Run: headless pygame with SDL's dummy video driver; simulated clock (each Clock.tick advances the game by its frame time, no real sleeping); random seed 0; keys injected as events and as key.get_pressed() state; mouse plan: one left click at the window centre at the start of phase 2, then a move to the lower-right quarter at the start of phase 3.
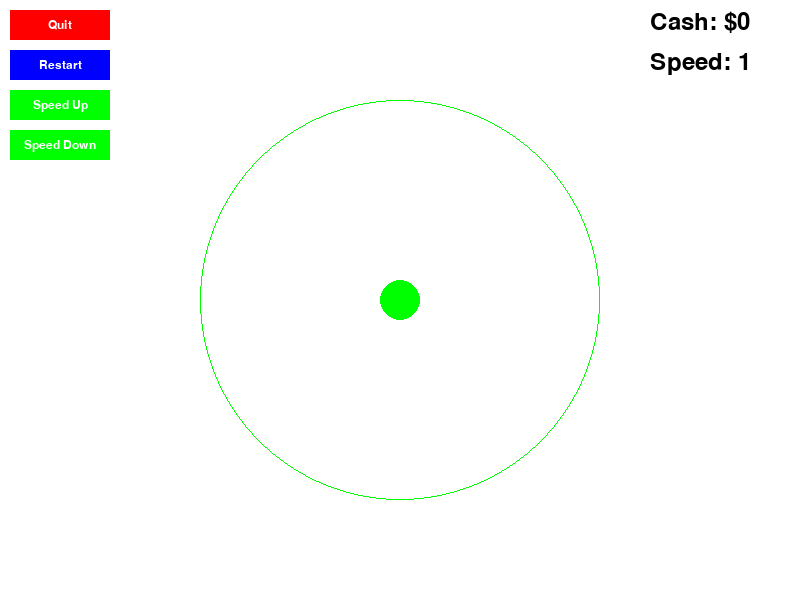
Frame 1 of 4 · flips 1–60 · no input
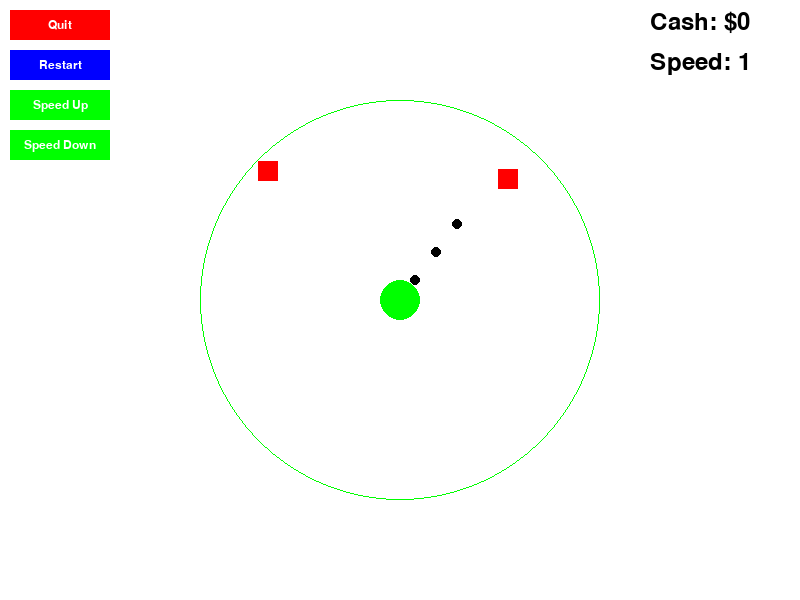
Frame 2 of 4 · flips 61–180 · clicked the window centre · tapped SPACE, RETURN · held RIGHT (→), D
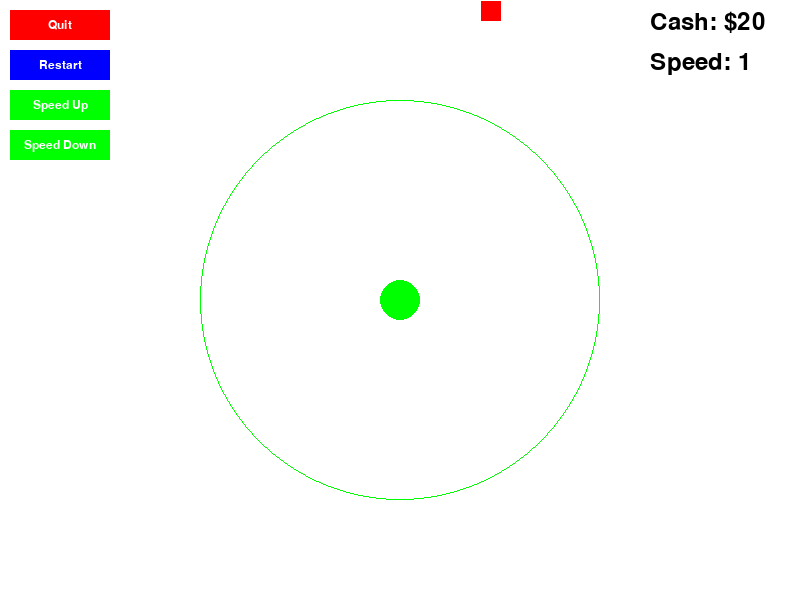
Frame 3 of 4 · flips 181–300 · moved the mouse to the lower-right quarter · held DOWN (↓), S
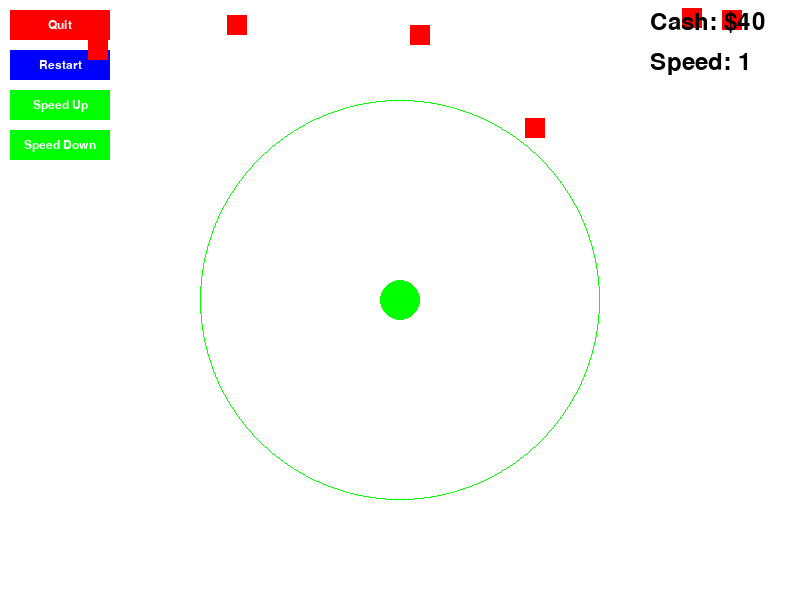
Frame 4 of 4 · flips 301–420 · held LEFT (←), A, UP (↑), W

The pygame program that drew these frames:

#Test python script for Caroline dev
#Linking to github

import pygame
import random
import math

# Initialize Pygame
pygame.init()

#Welcome the user to the game
print("Welcome to the Tower Defense Game!")

# Screen dimensions
WIDTH, HEIGHT = 800, 600
screen = pygame.display.set_mode((WIDTH, HEIGHT))
pygame.display.set_caption("Tower Defense Game")

# Colors
WHITE = (255, 255, 255)
BLACK = (0, 0, 0)
RED = (255, 0, 0)
GREEN = (0, 255, 0)
BLUE = (0, 0, 255)

# Game class
class Game:
    def __init__(self):
        self.tower = Tower(WIDTH // 2, HEIGHT // 2)
        self.enemies = []
        self.projectiles = []
        self.running = True
        self.cash = 0
        self.speed = 1
    def updateSpeed(self, speed):
        self.speed = speed
    def reset(self):
        self.enemies = []
        self.projectiles = []
        self.cash = 0
        self.speed = 1

# Button class
class Button:
    def __init__(self, x, y, width, height, text, color, text_color):
        self.rect = pygame.Rect(x, y, width, height)
        self.text = text
        self.color = color
        self.text_color = text_color
        self.font = pygame.font.Font(None, 18)

    def draw(self, screen):
        pygame.draw.rect(screen, self.color, self.rect)
        text_surface = self.font.render(self.text, True, self.text_color)
        text_rect = text_surface.get_rect(center=self.rect.center)
        screen.blit(text_surface, text_rect)

    def is_clicked(self, event):
        if event.type == pygame.MOUSEBUTTONDOWN:
            if self.rect.collidepoint(event.pos):
                return True
        return False

# Tower class
class Tower:
    def __init__(self, x, y):
        self.x = x              # X-coordinate
        self.y = y              # Y-coordinate
        self.range = 200        # Range in pixels
        self.cooldown = 100     # Cooldown in milliseconds
        self.last_shot = 0      # Time of the last shot

    def shoot(self, enemies, projectiles):
        # Shoot if cooldown has elapsed
        if pygame.time.get_ticks() - self.last_shot > self.cooldown:

            # Find the nearest enemy
            for enemy in enemies:
                distance = math.hypot(enemy.x - self.x, enemy.y - self.y)

                # Shoot if the enemy is within range
                if distance < self.range:
                    projectiles.append(Projectile(self.x, self.y, enemy))
                    self.last_shot = pygame.time.get_ticks()
                    break

    def draw(self, screen):
        pygame.draw.circle(screen, GREEN, (self.x, self.y), 20)
        pygame.draw.circle(screen, GREEN, (self.x, self.y), self.range, 1)

# Enemy class
class Enemy:
    def __init__(self, x, y, tower_x, tower_y):
        self.x = x
        self.y = y
        self.tower_x = tower_x
        self.tower_y = tower_y
        self.speed = 2
        self.health = 100

    def move(self,speedFactor):
        # Calculate direction vector
        direction_x = self.tower_x - self.x
        direction_y = self.tower_y - self.y
        distance = (direction_x ** 2 + direction_y ** 2) ** 0.5

        # Normalize direction vector
        direction_x /= distance
        direction_y /= distance

        # Update position
        self.x += direction_x * self.speed * speedFactor
        self.y += direction_y * self.speed * speedFactor

    def draw(self, screen):
        pygame.draw.rect(screen, RED, (self.x, self.y, 20, 20))

# Projectile class
class Projectile:
    def __init__(self, x, y, target):
        self.x = x
        self.y = y
        self.target = target
        self.speed = 5

    def move(self, speedFactor):

        direction_x = self.target.x - self.x
        direction_y = self.target.y - self.y
        distance = (direction_x ** 2 + direction_y ** 2) ** 0.5

        direction_x /= distance
        direction_y /= distance

        self.x += direction_x * self.speed * speedFactor
        self.y += direction_y * self.speed * speedFactor

    def draw(self, screen):
        pygame.draw.circle(screen, BLACK, (int(self.x), int(self.y)), 5)

# Function to display cash
def display_cash(screen, cash):
    font = pygame.font.Font(None, 36)
    text_surface = font.render(f"Cash: ${cash}", True, BLACK)
    screen.blit(text_surface, (WIDTH - 150, 10))

# Function to display current game speed
def display_speed(screen, speed):
    font = pygame.font.Font(None, 36)
    text_surface = font.render(f"Speed: {speed}", True, BLACK)
    screen.blit(text_surface, (WIDTH - 150, 50))

# Main game loop
def main():
    
    #initialize game
    clock = pygame.time.Clock()
    game = Game()
    running = True


    # Create a button
    quitButton = Button(10, 10, 100, 30, "Quit", RED, WHITE)
    restartButton = Button(10, 50, 100, 30, "Restart", BLUE, WHITE)
    speedUpButton = Button(10, 90, 100, 30, "Speed Up", GREEN, WHITE)
    speedDownButton = Button(10, 130, 100, 30, "Speed Down", GREEN, WHITE)

    while running:
        screen.fill(WHITE)
        for event in pygame.event.get():
            if event.type == pygame.QUIT or quitButton.is_clicked(event):
                running = False
            if restartButton.is_clicked(event):
                game.reset()
            if speedUpButton.is_clicked(event):
                game.speed += 0.1
            if speedDownButton.is_clicked(event):
                game.speed -= 0.1

        # Spawn enemies
        if random.randint(1, 60) == 1:
            game.enemies.append(Enemy(random.randint(0, WIDTH), 0, game.tower.x, game.tower.y))

        # Draw button
        quitButton.draw(screen)
        restartButton.draw(screen)
        speedUpButton.draw(screen)
        speedDownButton.draw(screen)

        # Move enemies
        for enemy in game.enemies:
            enemy.move(game.speed)
            enemy.draw(screen)

        # Shoot projectiles
        game.tower.shoot(game.enemies, game.projectiles)

        # Move projectiles
        for projectile in game.projectiles:

            # Delete the projectile if the target is destroyed
            if projectile.target not in game.enemies:
                game.projectiles.remove(projectile)

            #Otherwise, move the projectile
            projectile.move(game.speed)
            projectile.draw(screen)

        # Check for collisions
        for projectile in game.projectiles[:]:
            for enemy in game.enemies[:]:
                distance = math.hypot(projectile.x - enemy.x, projectile.y - enemy.y)
                if distance < 10:  # Assuming 10 is the collision threshold
                    enemy.health -= 50  # Reduce enemy health
                    game.projectiles.remove(projectile)  # Remove projectile
                    if enemy.health <= 0:
                        game.enemies.remove(enemy)  # Remove enemy if health is zero
                        game.cash += 10

        # Draw tower
        game.tower.draw(screen)

        # Display cash
        display_cash(screen, game.cash)

        # Display speed
        display_speed(screen, game.speed)

        pygame.display.flip()
        clock.tick(60)

    pygame.quit()

if __name__ == "__main__":
    main()
